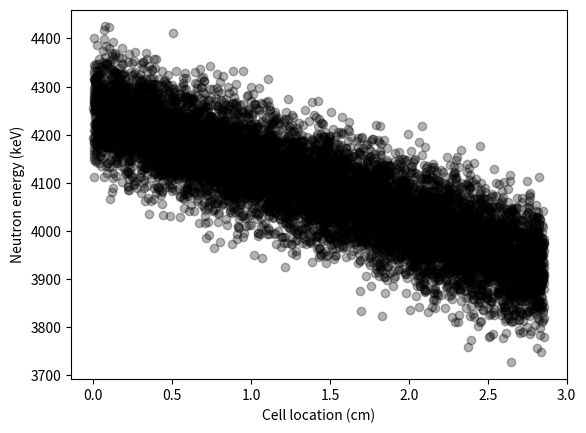
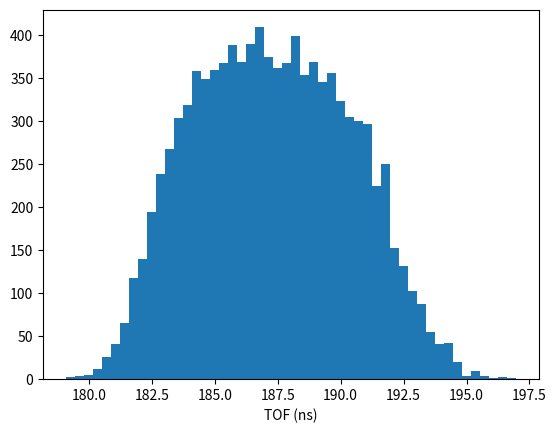
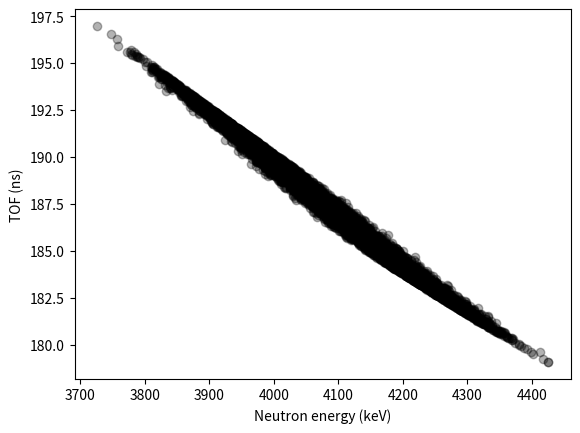
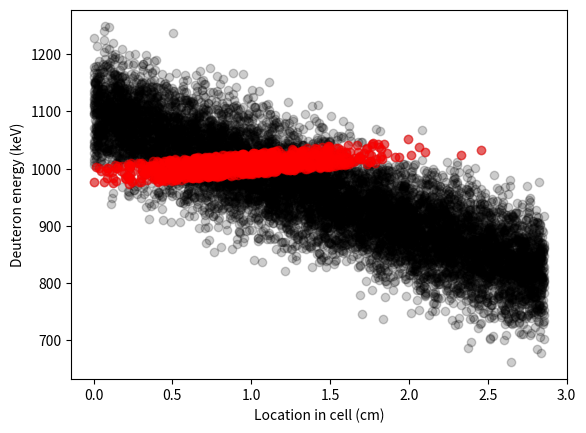

Python code for these plots, in order:
#
#
# mcModelIntegration.py
# [redacted]
#
# intended to demo and develop MC-based integration of models
# needed to numerically evaluate likelihoods / probabilities

import numpy as np
from scipy.integrate import quad
import scipy.optimize as optimize
import matplotlib.pyplot as plot


#
# CONSTANTS
#
# these are perhaps presently not included in a very pythonic way
# but to get going, here we are..
#
speedOfLight = 29.9792 # in cm/ns
mass_deuteron = 1.8756e+06 # keV /c^2
mass_neutron = 939565.0 # keV/c^2
mass_he3 = 2.809414e6 # keV/c^2

# Q value of DDN reaction, in keV
qValue_ddn = 3268.914


distance_cellToZero = 518.055 # cm, distance from tip of gas cell to 0deg face
distance_cellLength = 2.86 # cm, length of gas cell
distance_zeroDegLength = 3.81 # cm, length of 0deg detector


def getDDneutronEnergy(deuteronEnergy, labAngle = 0):
    """Get the energy of neutrons produced by DDN reaction
    Function accepts the deuteron energy (in keV) and the angle (in lab\
    frame of reference) at which the neutron is emitted.
    Returns neutron energy in keV
    """     
    neutronAngle_radians = labAngle * np.pi / 180
    rVal = np.sqrt(mass_deuteron * mass_neutron*deuteronEnergy) / \
                   (mass_neutron + mass_he3) * \
                   np.cos(neutronAngle_radians)
    sVal = (deuteronEnergy *( mass_he3 - mass_deuteron) +
            qValue_ddn * mass_he3) / (mass_neutron + mass_he3)
    sqrtNeutronEnergy = rVal + np.sqrt(np.power(rVal,2) + sVal)
    return np.power(sqrtNeutronEnergy, 2)
    
def getTOF(mass, energy, distance):
    """Compute time of flight, in nanoseconds, given\
    mass of particle (in keV/c^2), the particle's energy (in keV),\
    and the distance traveled (in cm).
    Though simple enough to write inline, this will be used often.
    """
    velocity = speedOfLight * np.sqrt(2 * energy / mass)
    tof = distance / velocity
    return tof
    
    
def evaluateModel( params, coords):
    """Evaluate PDF at specific location in 2D model space
    Params are the model parameters (ED_0, ED_1, sigma)
    coords are the coordinates at which to evaluate
    """
    mp_initialEnergy, mp_loss0, mp_sigma = params
    x, energyDeuteron = coords
    mean = mp_initialEnergy + x * mp_loss0
    returnVal= np.exp(-1*np.power(energyDeuteron - mean,2)/(2*mp_sigma**2))
    return returnVal / (mp_sigma*np.sqrt(2*np.pi))
    
    
# mp_* are model parameters
# *_t are 'true' values that go into our fake data
mp_initialEnergy_t = 1100 # initial deuteron energy, in keV
mp_loss0_t = -100 # energy loss, 0th order approx, in keV/cm
mp_sigma_t = 50 # width of deuteron energy spread, fixed for now, in keV


# generate fake data
nSamples = 10000
data_model_x = np.random.uniform(low=0.0, high=distance_cellLength, 
                                 size=nSamples)
data_model_ed = np.random.normal(loc=mp_initialEnergy_t + 
                                 mp_loss0_t * data_model_x,
                                 scale=mp_sigma_t)
data_model_en = getDDneutronEnergy(data_model_ed, 0.0)

# we've got now a neutron energy distribution over the length of the cell
# let's make some TOF data from that
neutronDistance = distance_cellToZero + (distance_cellLength - data_model_x)
neutronTOF = getTOF(mass_neutron, data_model_en, neutronDistance)
effectiveDenergy = (mp_initialEnergy_t + data_model_ed)/2
deuteronTOF = getTOF( mass_deuteron, effectiveDenergy, data_model_x )
modelTOFdata = neutronTOF + deuteronTOF


# plot the fake data...
plot.figure(1)
plot.scatter(data_model_x, data_model_en, color='k', alpha=0.3)
plot.xlabel('Cell location (cm)')
plot.ylabel('Neutron energy (keV)')
plot.show()


# plot the TOF 
plot.figure(2)
plot.hist(modelTOFdata, bins=50)
plot.xlabel('TOF (ns)')
plot.show()

# plot the TOF vs x location
plot.figure(3)
plot.scatter(data_model_en,modelTOFdata, color='k', alpha=0.3)
plot.xlabel('Neutron energy (keV)' )
plot.ylabel('TOF (ns)')
plot.show()

# just dump the data so we know what we're looking at
fakeDataSet = np.column_stack((data_model_x,data_model_ed,data_model_en,modelTOFdata))
#print(fakeDataSet)
# select the data for a given time of flight
tofSatisfiedData = fakeDataSet[np.ix_(np.floor(fakeDataSet[:,3])==185.0,(0,1,2))]
print('number of events found {}'.format(len(tofSatisfiedData)))

plot.figure(10)
plot.scatter(tofSatisfiedData[:,0],tofSatisfiedData[:,1],color='red',
             alpha=0.5, zorder=10)
plot.scatter(data_model_x, data_model_ed, color='k', alpha=0.2,zorder=1)
plot.ylabel('Deuteron energy (keV)')
plot.xlabel('Location in cell (cm)')
plot.show()